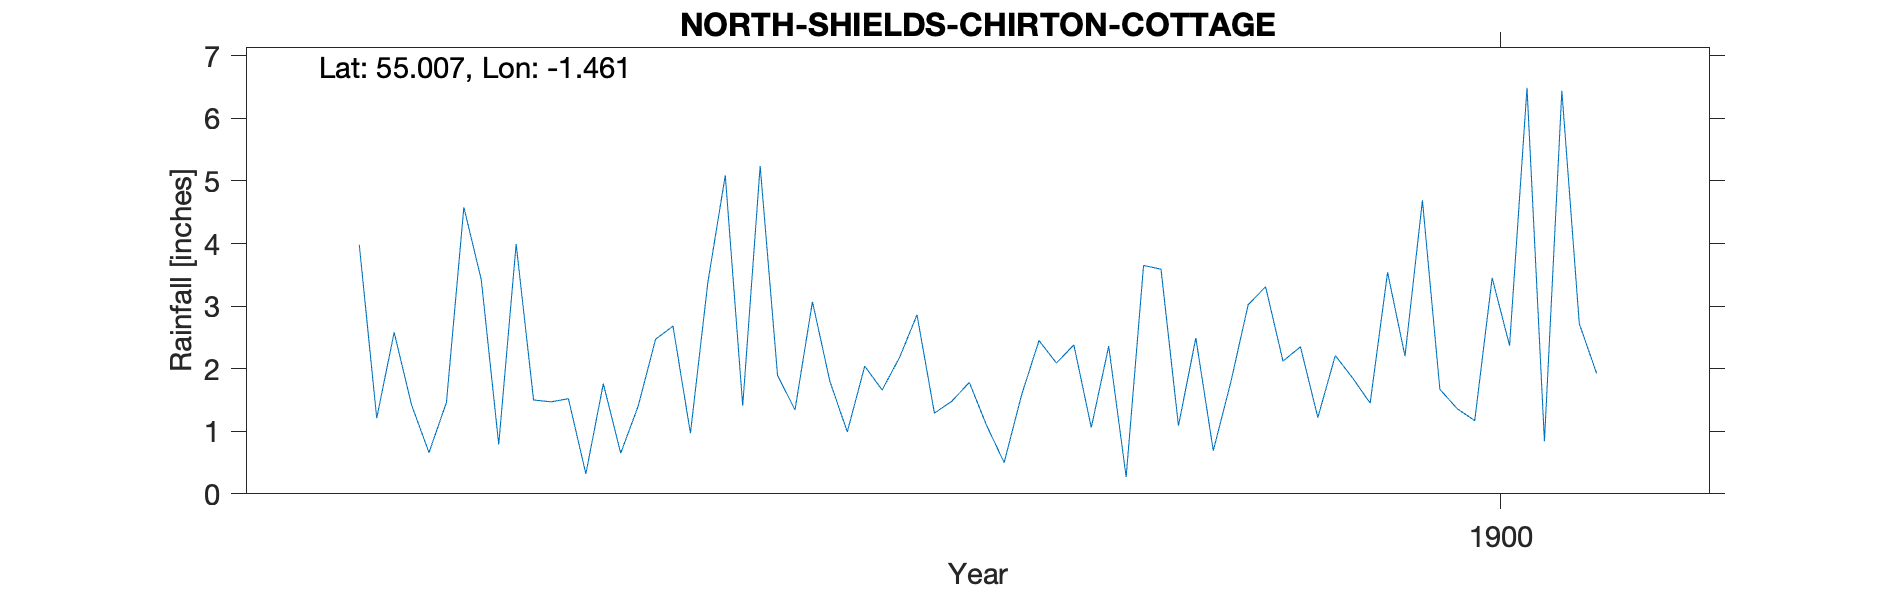

The table this chart was drawn from, first rows:
NORTH SHIELDS CHIRTON COTTAGE, , , , , , , , , , , , , , , , , , , , 
Grid ref, NZ346682, Long, -1.461, Lat, 55.01, Elevation, 110, ft, , , , , , , , , , , , 
Station no, RR7485, , , , , , , , , , , , , , , , , , , 
, 1890, 1891, 1892, 1893, 1894, 1895, 1896, 1897, 1898, 1899, 1900, 1901, 1902, 1903, 1904, 1905, 1906, 1907, 1908, 1909
January, , , , , , 3.98, 1.52, 1.89, 1.09, 2.49, 2.2, , , , , , , , , 
February, , , , , , 1.21, 0.32, 1.34, 0.5, 0.69, 4.69, , , , , , , , , 
March, , , , , , 2.58, 1.76, 3.07, 1.58, 1.78, 1.67, , , , , , , , , 
April, , , , , , 1.42, 0.65, 1.8, 2.45, 3.02, 1.36, , , , , , , , , 
May, , , , , , 0.66, 1.4, 0.99, 2.09, 3.31, 1.17, , , , , , , , , 
June, , , , , , 1.46, 2.47, 2.04, 2.38, 2.12, 3.45, , , , , , , , , 
July, , , , , , 4.58, 2.68, 1.66, 1.06, 2.35, 2.37, , , , , , , , , 
August, , , , , , 3.42, 0.97, 2.18, 2.36, 1.22, 6.49, , , , , , , , , 
September, , , , , , 0.79, 3.38, 2.86, 0.27, 2.21, 0.84, , , , , , , , , 
October, , , , , , 3.99, 5.09, 1.29, 3.65, 1.85, 6.44, , , , , , , , , 
November, , , , , , 1.5, 1.41, 1.48, 3.59, 1.45, 2.72, , , , , , , , , 
December, , , , , , 1.47, 5.24, 1.78, 1.09, 3.54, 1.92, , , , , , , , , 
Total, , , , , , 27.06, 26.89, 22.38, 22.11, 26.03, 35.32, , , , , , , , , 
